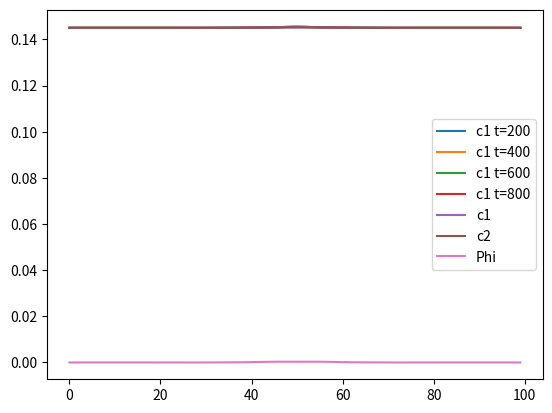

The script that saved this image:
import numpy as np
import math
import matplotlib.pyplot as plt
from scipy import linalg
import time
import random
import sys
import matplotlib.cm as cm
import matplotlib.mlab as mlab
import matplotlib.pyplot as plt

class Ion:
	def __init__(self, c, cNew, D, z, name ):
		self.c = c                              # concentration
		self.cNew = cNew
		self.D = D                              # diffusion constant
		self.z = z 								# valence
		self.name = name                        # name of the ion
		self.dcdx = differentiate(c)

def differentiate(v):                           # x-values are between 0 and 1
	Nx = len(v)

	dv = np.zeros(Nx)
	dv[1:Nx-1] = (v[2:Nx]-v[:Nx-2])*Nx/2
	return(dv)

def integrate(v,xmin,xmax):
	Nx = len(v)
	V = np.zeros(Nx)
	Dx = (xmax-xmin)/Nx
	#V[:Nx-1] = (v[1:Nx]+v[:Nx-1])/(20)
	for i in range(0,Nx-1):
		V[i+1] = Dx*(v[i+1]+v[i])/2 + V[i]	
	return(V)

N = 100                                         # number of interior points
c1 = np.ones(N)*.145                           # initial concentration vector
c1[50] = 0.15
c2 = c1.copy()
z1 = 1                                         # valence
z2 = -1

D1 = 1.33e-1 #1.33e-9                                   # diffusion constant
D2 = 2.03e-1 #2.03e-9
lambda_n = 1.6                                 # tortuosity
#phi = np.zeros(N)                            # potential gradient



Ions = [Ion(c1,c1,D1,1,'sodium'),Ion(c1,c1, D2,-1,'cloride' )]




deltat = 1/20000
deltax = 1/(N)


def solveEquation(c1,c2,deltat,deltax): 
	c1New = c1.copy()
	c2New = c2.copy()
	alpha1 = deltat*D1/(deltax**2*lambda_n**2)
	alpha2 = deltat*D2/(deltax**2*lambda_n**2)
	
	for t in range(1000):
		dc1dx = differentiate(c1)
		#dc2dx = dc1dx.copy()                                                   # according to theory: dc1dx == dc2dx
		dc2dx = differentiate(c2)

		phi = -((z1*D1*dc1dx + z2*D2*dc2dx)/(z1**2*D1*c1 + z2**2*D2*c2 ))       # phi is the derivative of the potential
		Phi = integrate(phi,0,1)	                                           # Phi is the potential

		c1New[1:N-1] = c1[1:N-1] + alpha1*(c1[2:N]-2*c1[1:N-1]+c1[0:N-2]) \
		+ deltax*alpha1*z1/4*((c1[2:N] + c1[1:N-1])*(phi[2:N]+phi[1:N-1]) \
		- ( c1[1:N-1]+c1[0:N-2] )*( phi[1:N-1]+phi[0:N-2] ))

		c2New[1:N-1] = c2[1:N-1] + alpha2*(c2[2:N]-2*c2[1:N-1]+c2[0:N-2])\
		 + deltax*alpha2*z2/4*( ( c2[2:N]+c2[1:N-1] )*( phi[2:N]+phi[1:N-1] )\
		 - ( c2[1:N-1]+c2[0:N-2] )*( phi[1:N-1]+phi[0:N-2] ))





		#for i in range(1,N-2):
			#c1New[i] = c1[i]*(1-2*alpha1 + alpha1*z1*deltax**2*dphi[i]) + c1[i+1]*(alpha1 + alpha1*z1*deltax*phi[i]/2) + c1[i-1]*(alpha1 - alpha1*z1*deltax*phi[i]/2)
			#c2New[i] = c2[i]*(1-2*alpha2 + alpha2*z2*deltax**2*dphi[i]) + c2[i+1]*(alpha2 + alpha2*z2*deltax*phi[i]/2) + c2[i-1]*(alpha2 - alpha2*z2*deltax*phi[i]/2)

			#c1New[i] = c1[i] + alpha1*(c1[i+1]-2*c1[i]+c1[i-1]) + deltax*alpha1*z1/4*( ( c1[i+1]+c1[i] )*( phi[i+1]+phi[i] ) - ( c1[i]+c1[i-1] )*( phi[i]+phi[i-1] ))
			#c2New[i] = c2[i] + alpha2*(c2[i+1]-2*c2[i]+c2[i-1]) + deltax*alpha2*z2/4*( ( c2[i+1]+c2[i] )*( phi[i+1]+phi[i] ) - ( c2[i]+c2[i-1] )*( phi[i]+phi[i-1] ))

			#c1New[i] = c1[i] + alpha1*(c1[i+1]-2*c1[i]+c1[i-1]) + alpha1*z1/2*( ( c1[i+1]+c1[i] )*( Phi[i+1]-Phi[i] ) - ( c1[i]+c1[i-1] )*( Phi[i]-Phi[i-1] ))
			#c2New[i] = c2[i] + alpha2*(c2[i+1]-2*c2[i]+c2[i-1]) + alpha2*z2/2*( ( c2[i+1]+c2[i] )*( Phi[i+1]-Phi[i] ) - ( c2[i]+c2[i-1] )*( Phi[i]-Phi[i-1] ))


		c1 = c1New.copy()
		c2 = c2New.copy()
	

		if t%200 == 0:
			if t>0:
				plt.plot(c1,label='c1 t=%d' %t)	
	plt.legend()
	plt.show()
	return(c1, c2, Phi)

def solveEquation2(Ions,deltat,deltax):

	                                           # Phi is the potential
	for t in range(1000):

		phi = -((Ions[0].z*Ions[0].D*Ions[0].dcdx + Ions[1].z*Ions[1].D*Ions[1].dcdx)/(Ions[0].z**2*Ions[0].D*Ions[0].c + Ions[1].z**2*Ions[1].D*Ions[1].c))       # phi is the derivative of the potential
		Phi = integrate(phi,0,1)

		for I in Ions:
			alpha = deltat*I.D/(deltax**2*lambda_n**2)
			I.cNew[1:N-1] = I.c[1:N-1] + alpha*(I.c[2:N]-2*I.c[1:N-1]+I.c[0:N-2]) + deltax*alpha*I.z/4*( ( I.c[2:N]+I.c[1:N-1] )*( phi[2:N]+phi[1:N-1] ) - ( I.c[1:N-1]+I.c[0:N-2] )*( phi[1:N-1]+phi[0:N-2] ))
			I.c = I.cNew
	return(Ions, Phi)

#[Ion1,Ion2], Phi = solveEquation2(Ions,deltat,deltax)
C1,C2,Phi = solveEquation(c1,c2, deltat, deltax)
print(np.sum(C1-C2))

plt.plot(C1,label='c1')	
plt.plot(C2, label = 'c2')
plt.legend()
plt.show()
plt.plot(Phi, label = 'Phi')
plt.legend()
plt.show()

sys.exit()



x = np.linspace(0,10,100)
y = integrate(x,0,10)

plt.plot(x,x**2/2)
plt.plot(x,y)
plt.show()
sys.exit()
# 
